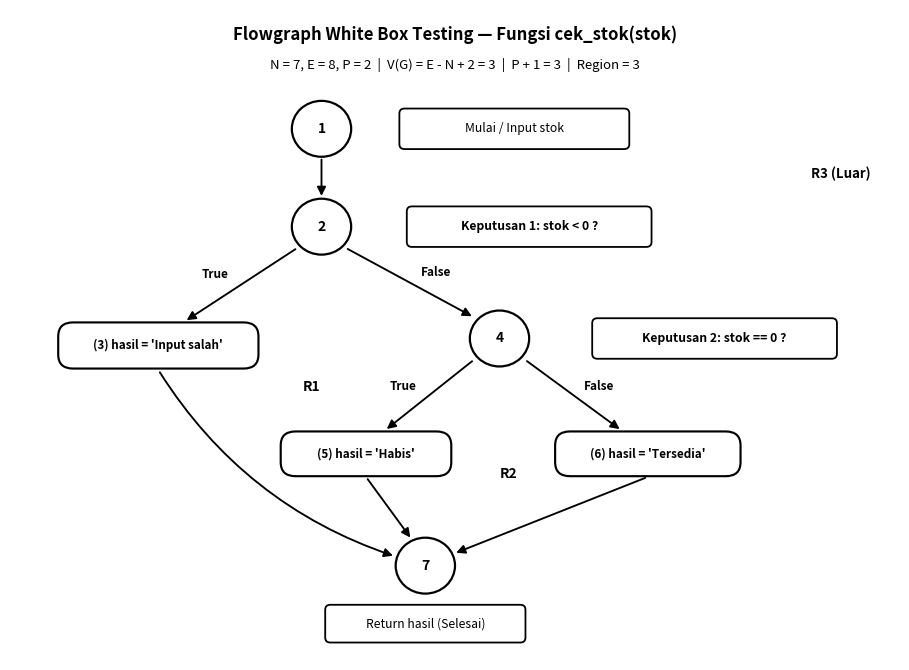
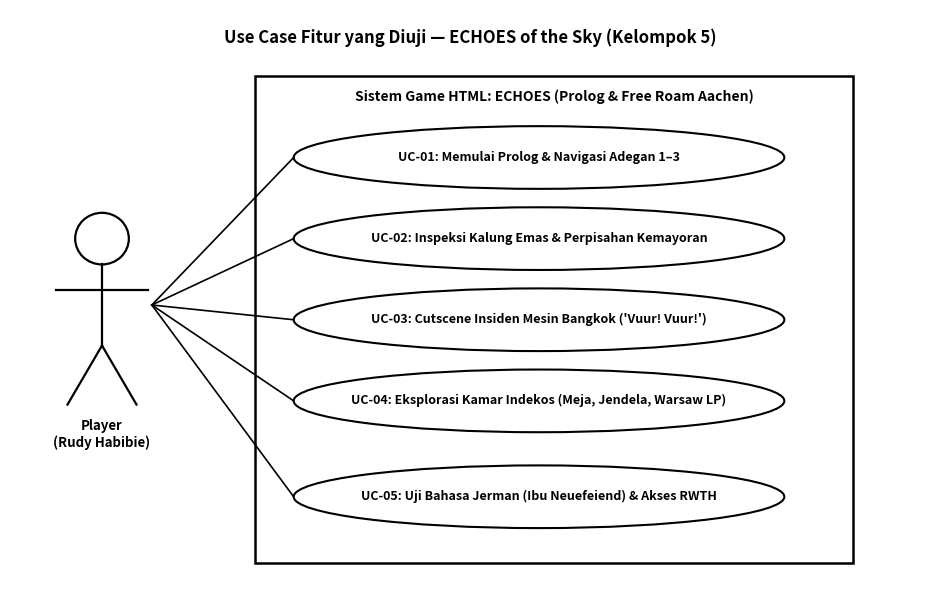
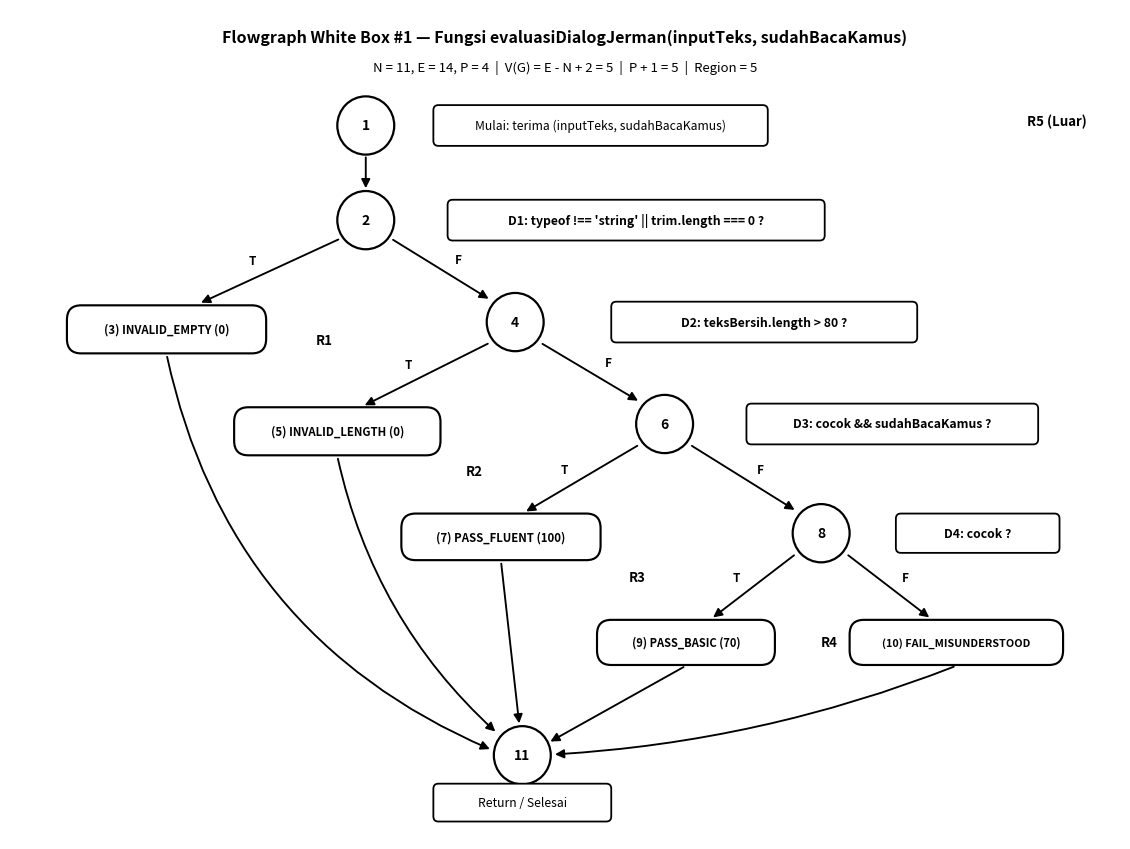
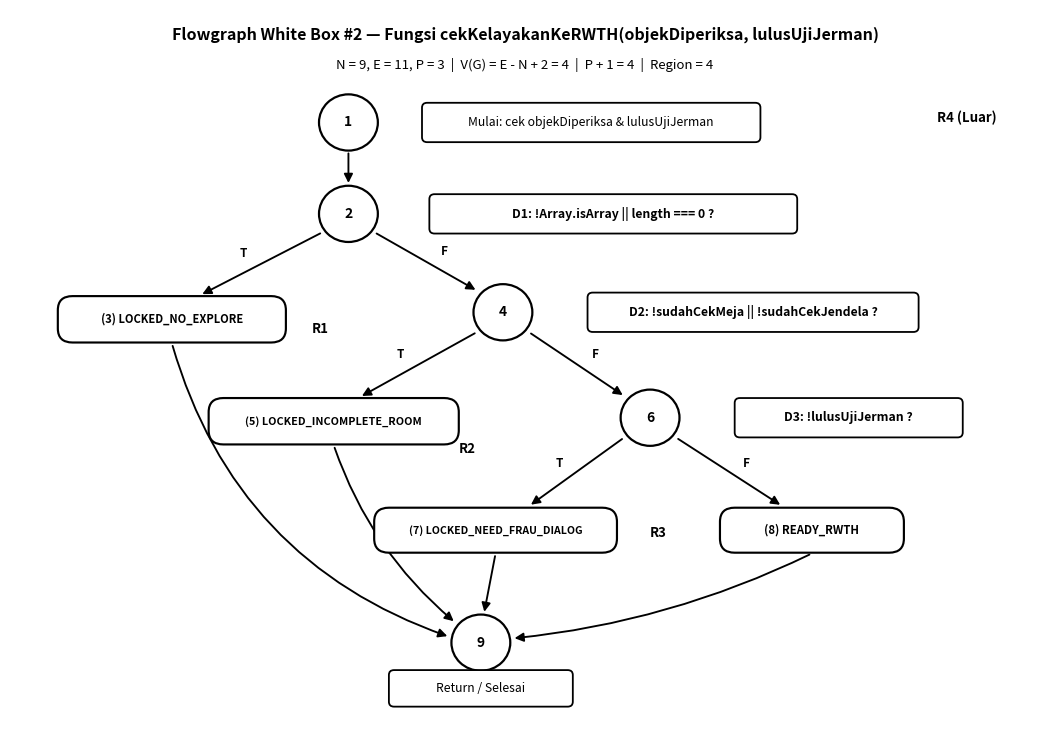

Write Python code to recreate these figures, in order.
import os
import matplotlib.pyplot as plt
import matplotlib.patches as patches

OUT_DIR = r"C:\Users\user\Downloads\ECHOES\docs\evidence"
os.makedirs(OUT_DIR, exist_ok=True)


def draw_node(ax, x, y, text, r=0.40):
    circ = patches.Circle((x, y), r, facecolor="#FFFFFF", edgecolor="#000000", linewidth=1.6, zorder=4)
    ax.add_patch(circ)
    ax.text(x, y, text, ha="center", va="center", fontsize=10, fontweight="bold", color="#000000", zorder=5)


def draw_pill_node(ax, x, y, w, h, text, fontsize=8.4):
    rect = patches.FancyBboxPatch(
        (x - w / 2, y - h / 2), w, h,
        boxstyle="round,pad=0.05,rounding_size=0.20",
        facecolor="#FFFFFF", edgecolor="#000000", linewidth=1.55, zorder=4
    )
    ax.add_patch(rect)
    ax.text(x, y, text, ha="center", va="center", fontsize=fontsize, fontweight="bold", color="#000000", zorder=5)


def draw_box(ax, x, y, w, h, text, bold=False, fontsize=8.8):
    rect = patches.FancyBboxPatch(
        (x - w / 2, y - h / 2), w, h,
        boxstyle="round,pad=0.05,rounding_size=0.07",
        facecolor="#FFFFFF", edgecolor="#000000", linewidth=1.3, zorder=4
    )
    ax.add_patch(rect)
    ax.text(
        x, y, text, ha="center", va="center",
        fontsize=fontsize, fontweight=("bold" if bold else "normal"),
        color="#000000", zorder=5
    )


def draw_arrow(ax, x1, y1, x2, y2, label=None, lx_off=0.0, ly_off=0.0, rad=0.0):
    arrow = patches.FancyArrowPatch(
        (x1, y1), (x2, y2),
        arrowstyle="-|>", mutation_scale=13, linewidth=1.35, color="#000000",
        connectionstyle=f"arc3,rad={rad}", zorder=3
    )
    ax.add_patch(arrow)
    if label:
        mx, my = (x1 + x2) / 2 + lx_off, (y1 + y2) / 2 + ly_off
        ax.text(
            mx, my, label, ha="center", va="center", fontsize=8.5, fontweight="bold",
            bbox=dict(boxstyle="square,pad=0.14", facecolor="#FFFFFF", edgecolor="none"), zorder=6
        )


def make_flowgraph_stok():
    fig, ax = plt.subplots(figsize=(9.2, 6.8), dpi=240)
    ax.set_xlim(-1.8, 10.2)
    ax.set_ylim(-1.1, 8.2)
    ax.axis("off")

    ax.text(4.2, 7.85, "Flowgraph White Box Testing — Fungsi cek_stok(stok)", ha="center", va="center", fontsize=12, fontweight="bold")
    ax.text(4.2, 7.42, "N = 7, E = 8, P = 2  |  V(G) = E - N + 2 = 3  |  P + 1 = 3  |  Region = 3", ha="center", va="center", fontsize=9.5)

    draw_node(ax, 2.4, 6.5, "1")
    draw_box(ax, 5.0, 6.5, 3.0, 0.48, "Mulai / Input stok")

    draw_node(ax, 2.4, 5.1, "2")
    draw_box(ax, 5.2, 5.1, 3.2, 0.48, "Keputusan 1: stok < 0 ?", bold=True)

    draw_pill_node(ax, 0.2, 3.4, 2.6, 0.56, "(3) hasil = 'Input salah'")

    draw_node(ax, 4.8, 3.5, "4")
    draw_box(ax, 7.7, 3.5, 3.2, 0.48, "Keputusan 2: stok == 0 ?", bold=True)

    draw_pill_node(ax, 3.0, 1.85, 2.2, 0.54, "(5) hasil = 'Habis'")
    draw_pill_node(ax, 6.8, 1.85, 2.4, 0.54, "(6) hasil = 'Tersedia'")

    draw_node(ax, 3.8, 0.25, "7")
    draw_box(ax, 3.8, -0.58, 2.6, 0.44, "Return hasil (Selesai)")

    draw_arrow(ax, 2.4, 6.10, 2.4, 5.50)
    draw_arrow(ax, 2.08, 4.80, 0.55, 3.74, "True", lx_off=-0.35, ly_off=0.14)
    draw_arrow(ax, 2.72, 4.80, 4.46, 3.80, "False", lx_off=0.35, ly_off=0.14)
    draw_arrow(ax, 0.2, 3.05, 3.40, 0.38, rad=0.18)
    draw_arrow(ax, 4.46, 3.20, 3.25, 2.18, "True", lx_off=-0.35, ly_off=0.12)
    draw_arrow(ax, 5.14, 3.20, 6.45, 2.18, "False", lx_off=0.35, ly_off=0.12)
    draw_arrow(ax, 3.0, 1.52, 3.62, 0.62)
    draw_arrow(ax, 6.8, 1.52, 4.18, 0.42)

    ax.text(2.15, 2.75, "R1", fontsize=10, fontweight="bold")
    ax.text(4.8, 1.50, "R2", fontsize=10, fontweight="bold")
    ax.text(9.0, 5.8, "R3 (Luar)", fontsize=9.5, fontweight="bold")

    fig.tight_layout()
    fig.savefig(os.path.join(OUT_DIR, "flowgraph_praktikum1_stok.png"), facecolor="#FFFFFF")
    plt.close(fig)


def make_usecase_diagram():
    fig, ax = plt.subplots(figsize=(9.5, 6.2), dpi=240)
    ax.set_xlim(0, 12)
    ax.set_ylim(0, 8)
    ax.axis("off")

    ax.text(6.0, 7.62, "Use Case Fitur yang Diuji — ECHOES of the Sky (Kelompok 5)", ha="center", va="center", fontsize=12, fontweight="bold")

    boundary = patches.Rectangle((3.2, 0.5), 7.8, 6.6, fill=False, edgecolor="#000000", linewidth=1.8)
    ax.add_patch(boundary)
    ax.text(7.1, 6.82, "Sistem Game HTML: ECHOES (Prolog & Free Roam Aachen)", ha="center", va="center", fontsize=10, fontweight="bold")

    ax.add_patch(patches.Circle((1.2, 4.9), 0.35, fill=False, edgecolor="#000000", linewidth=1.6))
    ax.plot([1.2, 1.2], [4.55, 3.45], color="#000000", linewidth=1.6)
    ax.plot([0.6, 1.8], [4.2, 4.2], color="#000000", linewidth=1.6)
    ax.plot([1.2, 0.75], [3.45, 2.65], color="#000000", linewidth=1.6)
    ax.plot([1.2, 1.65], [3.45, 2.65], color="#000000", linewidth=1.6)
    ax.text(1.2, 2.25, "Player\n(Rudy Habibie)", ha="center", va="center", fontsize=9.5, fontweight="bold")

    usecases = [
        (6.9, 6.0, "UC-01: Memulai Prolog & Navigasi Adegan 1–3"),
        (6.9, 4.9, "UC-02: Inspeksi Kalung Emas & Perpisahan Kemayoran"),
        (6.9, 3.8, "UC-03: Cutscene Insiden Mesin Bangkok ('Vuur! Vuur!')"),
        (6.9, 2.7, "UC-04: Eksplorasi Kamar Indekos (Meja, Jendela, Warsaw LP)"),
        (6.9, 1.4, "UC-05: Uji Bahasa Jerman (Ibu Neuefeiend) & Akses RWTH")
    ]

    for ux, uy, label in usecases:
        ell = patches.Ellipse((ux, uy), 6.4, 0.85, facecolor="#FFFFFF", edgecolor="#000000", linewidth=1.5)
        ax.add_patch(ell)
        ax.text(ux, uy, label, ha="center", va="center", fontsize=9, fontweight="bold")
        ax.plot([1.85, ux - 3.2], [4.0, uy], color="#000000", linewidth=1.2)

    fig.tight_layout()
    fig.savefig(os.path.join(OUT_DIR, "usecase_echoes_prolog.png"), facecolor="#FFFFFF")
    plt.close(fig)


def make_flowgraph_dialog_jerman():
    fig, ax = plt.subplots(figsize=(11.4, 8.6), dpi=240)
    ax.set_xlim(-1.8, 13.8)
    ax.set_ylim(-1.8, 9.6)
    ax.axis("off")

    ax.text(6.0, 9.22, "Flowgraph White Box #1 — Fungsi evaluasiDialogJerman(inputTeks, sudahBacaKamus)", ha="center", va="center", fontsize=11.5, fontweight="bold")
    ax.text(6.0, 8.80, "N = 11, E = 14, P = 4  |  V(G) = E - N + 2 = 5  |  P + 1 = 5  |  Region = 5", ha="center", va="center", fontsize=9.5)

    draw_node(ax, 3.2, 8.0, "1")
    draw_box(ax, 6.5, 8.0, 4.6, 0.46, "Mulai: terima (inputTeks, sudahBacaKamus)")

    draw_node(ax, 3.2, 6.7, "2")
    draw_box(ax, 7.0, 6.7, 5.2, 0.46, "D1: typeof !== 'string' || trim.length === 0 ?", bold=True)

    draw_pill_node(ax, 0.4, 5.2, 2.7, 0.56, "(3) INVALID_EMPTY (0)", fontsize=8.2)

    draw_node(ax, 5.3, 5.3, "4")
    draw_box(ax, 8.8, 5.3, 4.2, 0.46, "D2: teksBersih.length > 80 ?", bold=True)

    draw_pill_node(ax, 2.8, 3.8, 2.8, 0.56, "(5) INVALID_LENGTH (0)", fontsize=8.2)

    draw_node(ax, 7.4, 3.9, "6")
    draw_box(ax, 10.6, 3.9, 4.0, 0.46, "D3: cocok && sudahBacaKamus ?", bold=True)

    draw_pill_node(ax, 5.1, 2.35, 2.7, 0.54, "(7) PASS_FLUENT (100)", fontsize=8.2)

    draw_node(ax, 9.6, 2.4, "8")
    draw_box(ax, 11.8, 2.4, 2.2, 0.44, "D4: cocok ?", bold=True)

    draw_pill_node(ax, 7.7, 0.9, 2.4, 0.52, "(9) PASS_BASIC (70)", fontsize=8.0)
    draw_pill_node(ax, 11.5, 0.9, 2.9, 0.52, "(10) FAIL_MISUNDERSTOOD", fontsize=7.8)

    draw_node(ax, 5.4, -0.65, "11")
    draw_box(ax, 5.4, -1.30, 2.4, 0.42, "Return / Selesai")

    draw_arrow(ax, 3.2, 7.60, 3.2, 7.10)
    draw_arrow(ax, 2.85, 6.45, 0.85, 5.55, "T", lx_off=-0.25, ly_off=0.14)
    draw_arrow(ax, 3.55, 6.45, 4.96, 5.60, "F", lx_off=0.25, ly_off=0.14)
    draw_arrow(ax, 0.4, 4.86, 4.98, -0.58, rad=0.26)

    draw_arrow(ax, 4.95, 5.02, 3.15, 4.14, "T", lx_off=-0.25, ly_off=0.14)
    draw_arrow(ax, 5.65, 5.02, 7.06, 4.20, "F", lx_off=0.25, ly_off=0.14)
    draw_arrow(ax, 2.8, 3.46, 5.05, -0.35, rad=0.16)

    draw_arrow(ax, 7.05, 3.62, 5.42, 2.68, "T", lx_off=-0.24, ly_off=0.12)
    draw_arrow(ax, 7.75, 3.62, 9.26, 2.70, "F", lx_off=0.24, ly_off=0.12)
    draw_arrow(ax, 5.1, 2.02, 5.36, -0.25)

    draw_arrow(ax, 9.25, 2.12, 8.05, 1.22, "T", lx_off=-0.24, ly_off=0.12)
    draw_arrow(ax, 9.95, 2.12, 11.15, 1.22, "F", lx_off=0.24, ly_off=0.12)
    draw_arrow(ax, 7.7, 0.58, 5.76, -0.48)
    draw_arrow(ax, 11.5, 0.58, 5.82, -0.64, rad=-0.08)

    ax.text(2.5, 5.0, "R1", fontsize=9.5, fontweight="bold")
    ax.text(4.6, 3.2, "R2", fontsize=9.5, fontweight="bold")
    ax.text(6.9, 1.75, "R3", fontsize=9.5, fontweight="bold")
    ax.text(9.6, 0.85, "R4", fontsize=9.5, fontweight="bold")
    ax.text(12.5, 8.0, "R5 (Luar)", fontsize=9.5, fontweight="bold")

    fig.tight_layout()
    fig.savefig(os.path.join(OUT_DIR, "flowgraph_dialog_jerman.png"), facecolor="#FFFFFF")
    plt.close(fig)


def make_flowgraph_akses_rwth():
    fig, ax = plt.subplots(figsize=(10.6, 7.4), dpi=240)
    ax.set_xlim(-1.8, 12.2)
    ax.set_ylim(-1.6, 8.5)
    ax.axis("off")

    ax.text(5.2, 8.15, "Flowgraph White Box #2 — Fungsi cekKelayakanKeRWTH(objekDiperiksa, lulusUjiJerman)", ha="center", va="center", fontsize=11.5, fontweight="bold")
    ax.text(5.2, 7.72, "N = 9, E = 11, P = 3  |  V(G) = E - N + 2 = 4  |  P + 1 = 4  |  Region = 4", ha="center", va="center", fontsize=9.5)

    draw_node(ax, 2.8, 6.9, "1")
    draw_box(ax, 6.1, 6.9, 4.5, 0.46, "Mulai: cek objekDiperiksa & lulusUjiJerman")

    draw_node(ax, 2.8, 5.6, "2")
    draw_box(ax, 6.4, 5.6, 4.9, 0.46, "D1: !Array.isArray || length === 0 ?", bold=True)

    draw_pill_node(ax, 0.4, 4.1, 3.0, 0.56, "(3) LOCKED_NO_EXPLORE", fontsize=8.0)

    draw_node(ax, 4.9, 4.2, "4")
    draw_box(ax, 8.3, 4.2, 4.4, 0.46, "D2: !sudahCekMeja || !sudahCekJendela ?", bold=True)

    draw_pill_node(ax, 2.6, 2.65, 3.3, 0.56, "(5) LOCKED_INCOMPLETE_ROOM", fontsize=7.8)

    draw_node(ax, 6.9, 2.7, "6")
    draw_box(ax, 9.6, 2.7, 3.0, 0.46, "D3: !lulusUjiJerman ?", bold=True)

    draw_pill_node(ax, 4.8, 1.1, 3.2, 0.54, "(7) LOCKED_NEED_FRAU_DIALOG", fontsize=7.6)
    draw_pill_node(ax, 9.1, 1.1, 2.4, 0.54, "(8) READY_RWTH", fontsize=8.2)

    draw_node(ax, 4.6, -0.5, "9")
    draw_box(ax, 4.6, -1.15, 2.4, 0.42, "Return / Selesai")

    draw_arrow(ax, 2.8, 6.50, 2.8, 6.00)
    draw_arrow(ax, 2.45, 5.34, 0.78, 4.44, "T", lx_off=-0.25, ly_off=0.14)
    draw_arrow(ax, 3.15, 5.34, 4.56, 4.50, "F", lx_off=0.25, ly_off=0.14)
    draw_arrow(ax, 0.4, 3.76, 4.18, -0.42, rad=0.26)

    draw_arrow(ax, 4.55, 3.92, 2.95, 2.99, "T", lx_off=-0.25, ly_off=0.14)
    draw_arrow(ax, 5.25, 3.92, 6.56, 3.00, "F", lx_off=0.25, ly_off=0.14)
    draw_arrow(ax, 2.6, 2.31, 4.26, -0.22, rad=0.14)

    draw_arrow(ax, 6.55, 2.42, 5.25, 1.44, "T", lx_off=-0.24, ly_off=0.12)
    draw_arrow(ax, 7.25, 2.42, 8.70, 1.44, "F", lx_off=0.24, ly_off=0.12)
    draw_arrow(ax, 4.8, 0.77, 4.64, -0.10)
    draw_arrow(ax, 9.1, 0.77, 5.02, -0.44, rad=-0.09)

    ax.text(2.3, 3.9, "R1", fontsize=9.5, fontweight="bold")
    ax.text(4.3, 2.2, "R2", fontsize=9.5, fontweight="bold")
    ax.text(6.9, 1.0, "R3", fontsize=9.5, fontweight="bold")
    ax.text(10.8, 6.9, "R4 (Luar)", fontsize=9.5, fontweight="bold")

    fig.tight_layout()
    fig.savefig(os.path.join(OUT_DIR, "flowgraph_akses_rwth.png"), facecolor="#FFFFFF")
    plt.close(fig)


if __name__ == "__main__":
    make_flowgraph_stok()
    make_usecase_diagram()
    make_flowgraph_dialog_jerman()
    make_flowgraph_akses_rwth()
    print("Regenerated overlap-free diagrams in:", OUT_DIR)
